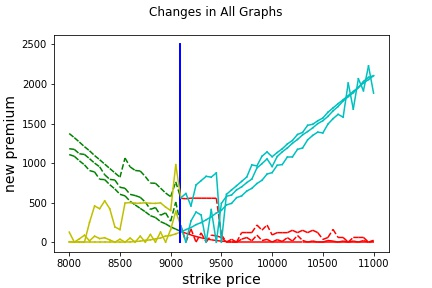

Source data for this figure (header and first rows):
strike_price, new_premium, Old Premium, Change, current_date, Date of New Premium, Expiry Date
8000, 127, 140, -13.01, 20-05-2020, 22-05-2020, 11-06-2020
8050, 0.0, 0, 0.0, 20-05-2020, 22-05-2020, 11-06-2020
8100, 0.0, 0, 0.0, 20-05-2020, 22-05-2020, 11-06-2020
8150, 0.0, 0, 0.0, 20-05-2020, 22-05-2020, 11-06-2020
8200, 249, 265.2, -16.22, 20-05-2020, 22-05-2020, 11-06-2020
8250, 457.2, 474.1, -16.82, 20-05-2020, 22-05-2020, 11-06-2020
8300, 422.5, 440, -17.52, 20-05-2020, 22-05-2020, 11-06-2020
8350, 521.7, 540, -18.26, 20-05-2020, 22-05-2020, 11-06-2020
8400, 421, 440, -19, 20-05-2020, 22-05-2020, 11-06-2020
8450, 192.3, 212.7, -20.43, 20-05-2020, 22-05-2020, 11-06-2020
8500, 158.5, 179.9, -21.4, 20-05-2020, 22-05-2020, 11-06-2020
8550, 493.8, 515.2, -21.36, 20-05-2020, 22-05-2020, 11-06-2020
8600, 500.1, 522.9, -22.71, 20-05-2020, 22-05-2020, 11-06-2020
8650, 492.5, 515.2, -22.74, 20-05-2020, 22-05-2020, 11-06-2020
8700, 491.8, 515.2, -23.4, 20-05-2020, 22-05-2020, 11-06-2020
8750, 498.2, 522.9, -24.7, 20-05-2020, 22-05-2020, 11-06-2020
8800, 490.5, 515.2, -24.68, 20-05-2020, 22-05-2020, 11-06-2020
8850, 489.9, 515.2, -25.29, 20-05-2020, 22-05-2020, 11-06-2020
8900, 496.3, 522.9, -26.57, 20-05-2020, 22-05-2020, 11-06-2020
8950, 442.8, 469.7, -26.94, 20-05-2020, 22-05-2020, 11-06-2020
9000, 400.2, 427.1, -26.88, 20-05-2020, 22-05-2020, 11-06-2020
9050, 979.7, 1007, -27.41, 20-05-2020, 22-05-2020, 11-06-2020
9100, 560.2, 588.5, -28.25, 20-05-2020, 22-05-2020, 11-06-2020
9150, 614.7, 643.1, -28.42, 20-05-2020, 22-05-2020, 11-06-2020
9200, 457.3, 486.3, -29.02, 20-05-2020, 22-05-2020, 11-06-2020
9250, 722.9, 752.5, -29.7, 20-05-2020, 22-05-2020, 11-06-2020
9300, 777.5, 807.2, -29.79, 20-05-2020, 22-05-2020, 11-06-2020
9350, 832.1, 862.5, -30.42, 20-05-2020, 22-05-2020, 11-06-2020
9400, 821.7, 852.8, -31.07, 20-05-2020, 22-05-2020, 11-06-2020
9450, 875.4, 906.9, -31.44, 20-05-2020, 22-05-2020, 11-06-2020
9500, 0.0, 0, 0.0, 20-05-2020, 22-05-2020, 11-06-2020
9550, 604.8, 636.5, -31.66, 20-05-2020, 22-05-2020, 11-06-2020
9600, 659.6, 691, -31.46, 20-05-2020, 22-05-2020, 11-06-2020
9650, 713.4, 745.7, -32.34, 20-05-2020, 22-05-2020, 11-06-2020
9700, 768.2, 800.3, -32.15, 20-05-2020, 22-05-2020, 11-06-2020
9750, 824, 856, -32.08, 20-05-2020, 22-05-2020, 11-06-2020
9800, 976.8, 1010, -33.14, 20-05-2020, 22-05-2020, 11-06-2020
9850, 963.7, 996.6, -32.93, 20-05-2020, 22-05-2020, 11-06-2020
9900, 1087, 1119, -32.45, 20-05-2020, 22-05-2020, 11-06-2020
9950, 1140, 1174, -33.19, 20-05-2020, 22-05-2020, 11-06-2020
10000, 1079, 1112, -32.98, 20-05-2020, 22-05-2020, 11-06-2020
10050, 1133, 1167, -33.64, 20-05-2020, 22-05-2020, 11-06-2020
10100, 1180, 1214, -33.38, 20-05-2020, 22-05-2020, 11-06-2020
10150, 1241, 1275, -33.41, 20-05-2020, 22-05-2020, 11-06-2020
10200, 1285, 1318, -33.18, 20-05-2020, 22-05-2020, 11-06-2020
10250, 1361, 1395, -33.53, 20-05-2020, 22-05-2020, 11-06-2020
10300, 1387, 1420, -32.96, 20-05-2020, 22-05-2020, 11-06-2020
10350, 1477, 1510, -33.04, 20-05-2020, 22-05-2020, 11-06-2020
10400, 1490, 1524, -33.55, 20-05-2020, 22-05-2020, 11-06-2020
10450, 1534, 1568, -33.3, 20-05-2020, 22-05-2020, 11-06-2020
10500, 1569, 1602, -32.99, 20-05-2020, 22-05-2020, 11-06-2020
10550, 1642, 1675, -32.97, 20-05-2020, 22-05-2020, 11-06-2020
10600, 1697, 1729, -32.44, 20-05-2020, 22-05-2020, 11-06-2020
10650, 1751, 1783, -32.35, 20-05-2020, 22-05-2020, 11-06-2020
10700, 1801, 1833, -32.41, 20-05-2020, 22-05-2020, 11-06-2020
10750, 1853, 1886, -33.06, 20-05-2020, 22-05-2020, 11-06-2020
10800, 1907, 1939, -32.41, 20-05-2020, 22-05-2020, 11-06-2020
10850, 1956, 1988, -32.05, 20-05-2020, 22-05-2020, 11-06-2020
10900, 2032, 2064, -31.94, 20-05-2020, 22-05-2020, 11-06-2020
10950, 2084, 2116, -32.02, 20-05-2020, 22-05-2020, 11-06-2020
... 1 more rows
